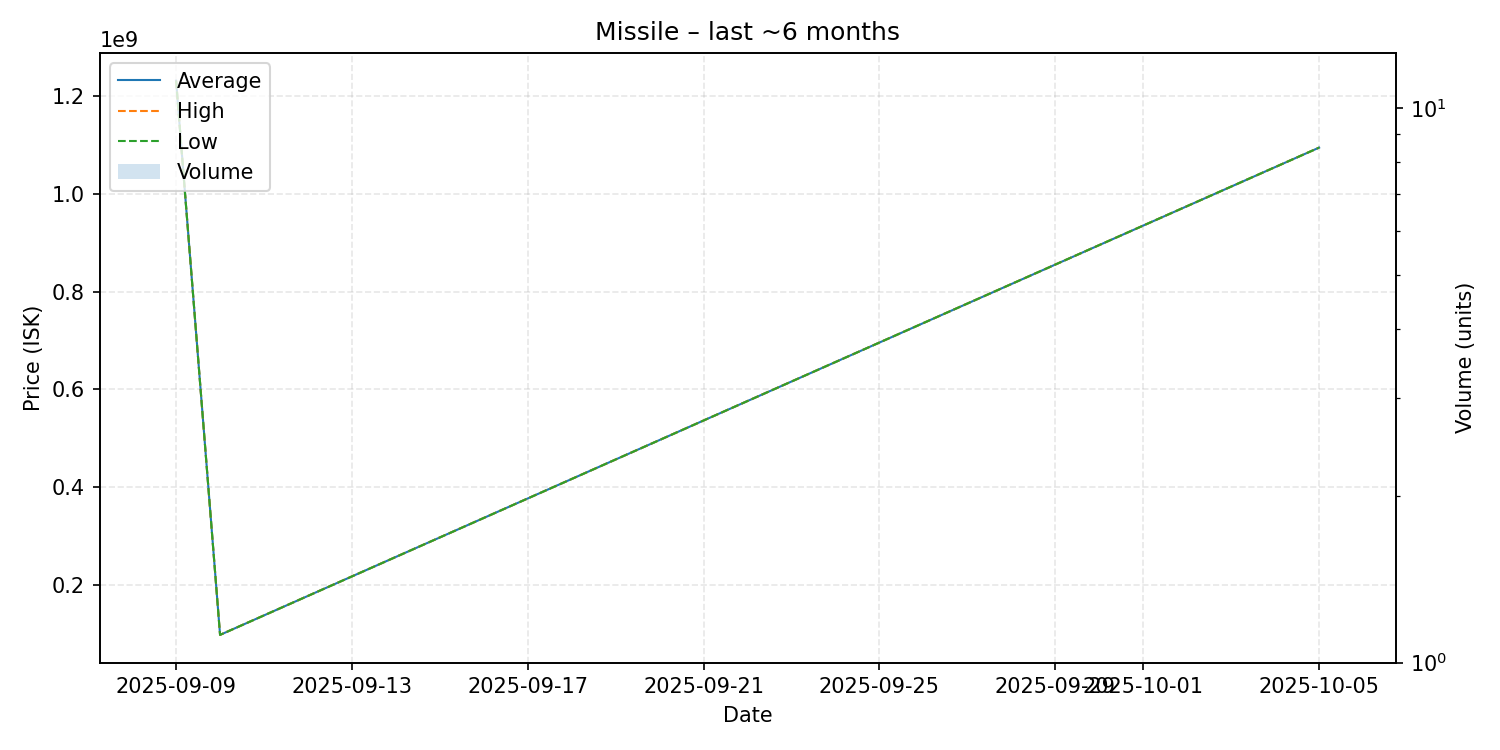

The file beside this chart, header and first rows:
date, average, highest, lowest, order_count, volume
2025-09-09, 1232000000, 1232000000, 1232000000, 1, 1
2025-09-10, 97100000, 97100000, 97100000, 1, 1
2025-10-05, 1095000000, 1095000000, 1095000000, 1, 1
